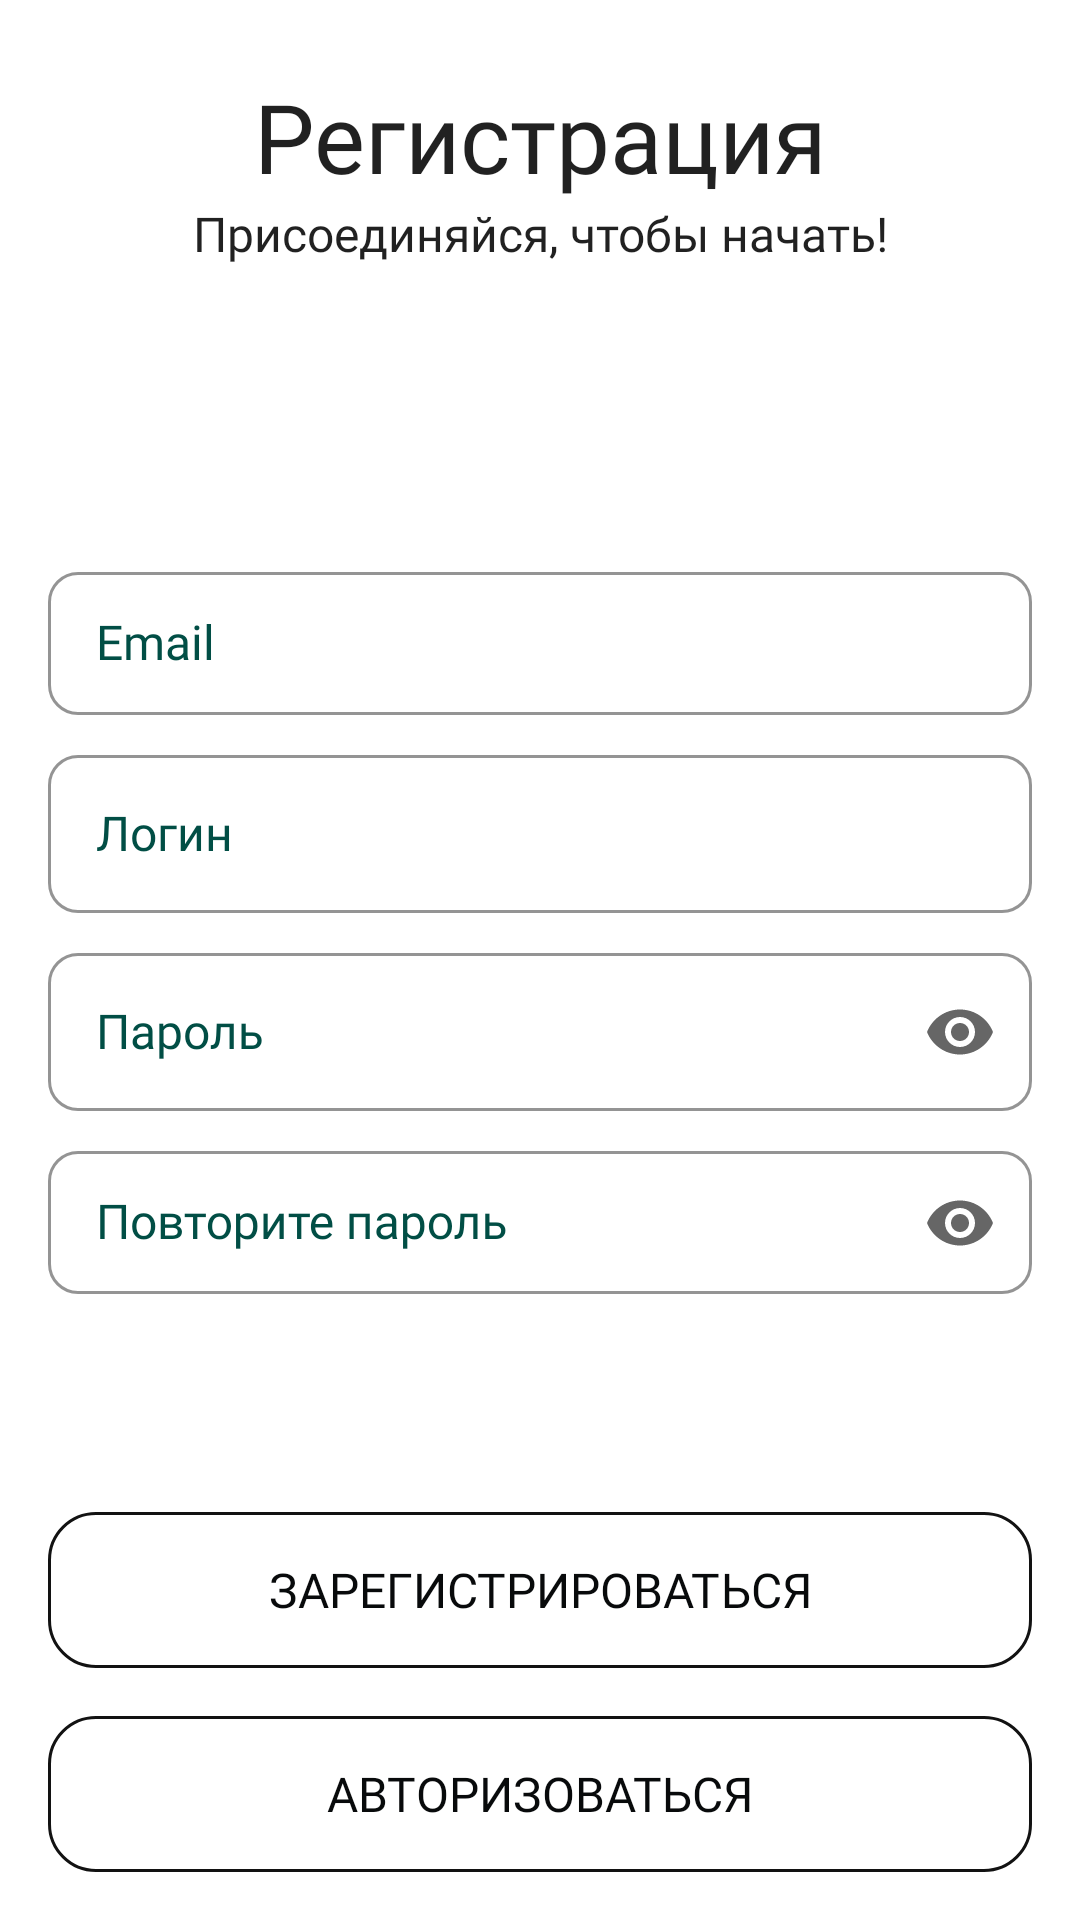

The Android layout XML behind this screen, and the referenced resources:
<!-- AndroidManifest.xml: application theme Theme.ReminderApp -->
<!-- res/layout/fragment_registration.xml -->
<?xml version="1.0" encoding="utf-8"?>
<androidx.constraintlayout.widget.ConstraintLayout xmlns:android="http://schemas.android.com/apk/res/android"
    xmlns:app="http://schemas.android.com/apk/res-auto"
    xmlns:tools="http://schemas.android.com/tools"
    android:layout_width="match_parent"
    android:layout_height="match_parent"
    tools:context="ui.auth.registration.RegistrationFragment">


    <com.google.android.material.textview.MaterialTextView
        android:id="@+id/title"
        android:layout_width="0dp"
        android:layout_height="wrap_content"
        android:layout_marginTop="24dp"
        android:gravity="center"
        android:text="@string/registration_title"
        android:textAppearance="@style/TitleText"
        app:layout_constraintEnd_toEndOf="parent"
        app:layout_constraintStart_toStartOf="parent"
        app:layout_constraintTop_toTopOf="parent" />

    <com.google.android.material.textview.MaterialTextView
        android:id="@+id/subtitle"
        android:layout_width="0dp"
        android:layout_height="wrap_content"
        android:gravity="center"
        android:text="@string/registration_subtitle"
        android:textAppearance="@style/SubtitleText"
        app:layout_constraintEnd_toEndOf="parent"
        app:layout_constraintStart_toStartOf="parent"
        app:layout_constraintTop_toBottomOf="@+id/title" />


    <com.google.android.material.textfield.TextInputLayout
        android:id="@+id/emailLayout"
        android:layout_width="0dp"
        android:layout_height="wrap_content"
        android:layout_marginHorizontal="16dp"
        android:layout_marginTop="24dp"
        android:hint="@string/email_hint"
        app:layout_constraintBottom_toTopOf="@+id/loginLayout"
        app:layout_constraintEnd_toEndOf="parent"
        app:layout_constraintStart_toStartOf="parent"
        app:layout_constraintTop_toBottomOf="@+id/subtitle"
        app:layout_constraintVertical_chainStyle="packed">

        <com.google.android.material.textfield.TextInputEditText
            android:id="@+id/email"
            android:layout_width="match_parent"
            android:layout_height="match_parent" />
    </com.google.android.material.textfield.TextInputLayout>

    <com.google.android.material.textfield.TextInputLayout
        android:id="@+id/loginLayout"
        android:layout_width="0dp"
        android:layout_height="58dp"
        android:layout_marginHorizontal="16dp"
        android:layout_marginTop="8dp"
        android:hint="@string/login"
        app:layout_constraintBottom_toTopOf="@+id/passwordLayout"
        app:layout_constraintEnd_toEndOf="parent"
        app:layout_constraintStart_toStartOf="parent"
        app:layout_constraintTop_toBottomOf="@+id/emailLayout">

        <com.google.android.material.textfield.TextInputEditText
            android:id="@+id/login"
            android:layout_width="match_parent"
            android:layout_height="match_parent" />
    </com.google.android.material.textfield.TextInputLayout>

    <com.google.android.material.textfield.TextInputLayout
        android:id="@+id/passwordLayout"
        android:layout_width="0dp"
        android:layout_height="58dp"
        android:layout_marginHorizontal="16dp"
        android:layout_marginTop="8dp"
        android:hint="@string/password"
        app:endIconMode="password_toggle"
        app:layout_constraintBottom_toTopOf="@+id/repeatPasswordLayout"
        app:layout_constraintEnd_toEndOf="parent"
        app:layout_constraintStart_toStartOf="parent"
        app:layout_constraintTop_toBottomOf="@+id/loginLayout">

        <com.google.android.material.textfield.TextInputEditText
            android:id="@+id/password"
            android:layout_width="match_parent"
            android:layout_height="match_parent"
            android:inputType="textPassword" />
    </com.google.android.material.textfield.TextInputLayout>

    <com.google.android.material.textfield.TextInputLayout
        android:id="@+id/repeatPasswordLayout"
        android:layout_width="0dp"
        android:layout_height="wrap_content"
        android:layout_marginHorizontal="16dp"
        android:layout_marginTop="8dp"
        android:hint="@string/repeat_password"
        app:endIconMode="password_toggle"
        app:layout_constraintBottom_toTopOf="@+id/registrationBtn"
        app:layout_constraintEnd_toEndOf="parent"
        app:layout_constraintStart_toStartOf="parent"
        app:layout_constraintTop_toBottomOf="@+id/passwordLayout">

        <com.google.android.material.textfield.TextInputEditText
            android:id="@+id/repeatPassword"
            android:layout_width="match_parent"
            android:layout_height="wrap_content"
            android:inputType="textPassword" />
    </com.google.android.material.textfield.TextInputLayout>


    <com.google.android.material.button.MaterialButton
        android:id="@+id/registrationBtn"
        android:layout_width="0dp"
        android:layout_height="wrap_content"
        android:layout_marginHorizontal="16dp"
        android:layout_marginBottom="16dp"
        android:text="@string/registration_btn"
        app:layout_constraintBottom_toTopOf="@+id/loginBtn"
        app:layout_constraintEnd_toEndOf="parent"
        app:layout_constraintStart_toStartOf="parent" />

    <com.google.android.material.button.MaterialButton
        android:id="@+id/loginBtn"
        android:layout_width="0dp"
        android:layout_height="wrap_content"
        android:layout_marginHorizontal="16dp"
        android:layout_marginBottom="16dp"
        android:text="@string/to_login_btn"
        app:layout_constraintBottom_toBottomOf="parent"
        app:layout_constraintEnd_toEndOf="parent"
        app:layout_constraintStart_toStartOf="parent" />

    <FrameLayout
        android:id="@+id/progressLayout"
        android:layout_width="0dp"
        android:layout_height="0dp"
        android:visibility="gone"
        android:clickable="true"
        app:layout_constraintBottom_toBottomOf="parent"
        app:layout_constraintEnd_toEndOf="parent"
        app:layout_constraintStart_toStartOf="parent"
        app:layout_constraintTop_toTopOf="parent">

        <ProgressBar
            android:layout_width="wrap_content"
            android:layout_height="wrap_content"
            android:layout_gravity="center"/>
    </FrameLayout>

</androidx.constraintlayout.widget.ConstraintLayout>
<!-- resources referenced by this layout -->
<resources>
  <string name="email_hint">Email</string>
  <string name="login">Логин</string>
  <string name="password">Пароль</string>
  <string name="registration_btn">Зарегистрироваться</string>
  <string name="registration_subtitle">Присоединяйся, чтобы начать!</string>
  <string name="registration_title">Регистрация</string>
  <string name="repeat_password">Повторите пароль</string>
  <string name="to_login_btn">Авторизоваться</string>
  <style name="SubtitleText" parent="TextAppearance.AppCompat">
          <item name="android:fontFamily">@font/poppins</item>
          <item name="android:textSize">16sp</item>
          <item name="color">@color/grayText</item>
      </style>
  <style name="TitleText" parent="TextAppearance.AppCompat">
          <item name="android:fontFamily">@font/poppins_bold</item>
          <item name="android:textSize">32sp</item>
          <item name="color">@color/blackText</item>
      </style>
  <style name="Theme.ReminderApp" parent="Theme.MaterialComponents.Light.NoActionBar">
          
          <item name="colorPrimary">@color/purple_500</item>
          <item name="colorPrimaryVariant">@color/purple_700</item>
          <item name="colorOnPrimary">@color/white</item>
          
          <item name="colorSecondary">@color/teal_200</item>
          <item name="colorSecondaryVariant">@color/teal_700</item>
          <item name="colorOnSecondary">@color/black</item>
          
          <item name="android:statusBarColor">@android:color/white</item>
          
          <item name="textInputStyle">@style/InputLayout</item>
          <item name="materialButtonStyle">@style/PrimaryButton</item>
  
  
      </style>
  <color name="grayText">#5D5D5B</color>
  <color name="blackText">#080A0B</color>
  <color name="purple_500">#FF6200EE</color>
  <color name="purple_700">#FF3700B3</color>
  <color name="white">#FFFFFFFF</color>
  <color name="teal_200">#FFD1EBE5</color>
  <color name="teal_700">#FF018786</color>
  <color name="black">#FF000000</color>
  <style name="InputLayoutOverlay" parent="">
          <item name="editTextStyle">@style/EditTextDefault</item>
          <item name="colorSecondary">@color/white</item>
      </style>
  <color name="hintColor">#014E45</color>
  <dimen name="input_layout_box_stroke_width">1dp</dimen>
  <color name="strokeColor">#00BFA5</color>
  <color name="errorStrokeColor">#DD2C00</color>
  <style name="HelperText" parent="TextAppearance.AppCompat">
          <item name="android:fontFamily">@font/poppins</item>
          <item name="android:textSize">16sp</item>
          <item name="color">@color/helperColor</item>
      </style>
  <dimen name="input_corner_radius">10dp</dimen>
  <color name="helperColor">#015C52</color>
  <dimen name="button_inset">0dp</dimen>
  <dimen name="button_height">52dp</dimen>
  <dimen name="button_stroke_width">1dp</dimen>
  <dimen name="button_corner_radius_16">16dp</dimen>
  <style name="ButtonTextStyle" parent="TextAppearance.AppCompat">
          <item name="android:textSize">16sp</item>
          <item name="android:fontFamily">@font/poppins_semibold</item>
          <item name="color">@color/inputTextColor</item>
      </style>
  <style name="EditTextDefault" parent="@style/Widget.MaterialComponents.TextInputEditText.OutlinedBox.Dense">
          <item name="backgroundTint">@android:color/transparent</item>
          <item name="android:textAppearance">@style/EditTextTextStyle</item>
          <item name="android:inputType">text</item>
          <item name="android:imeOptions">actionDone</item>
          <item name="android:textColor">@color/inputTextColor</item>
      </style>
  <color name="inputTextColor">#1D1D1F</color>
  <style name="EditTextTextStyle" parent="TextAppearance.AppCompat">
          <item name="android:textSize">16sp</item>
          <item name="android:fontFamily">@font/poppins</item>
          <item name="color">@color/inputTextColor</item>
      </style>
</resources>
